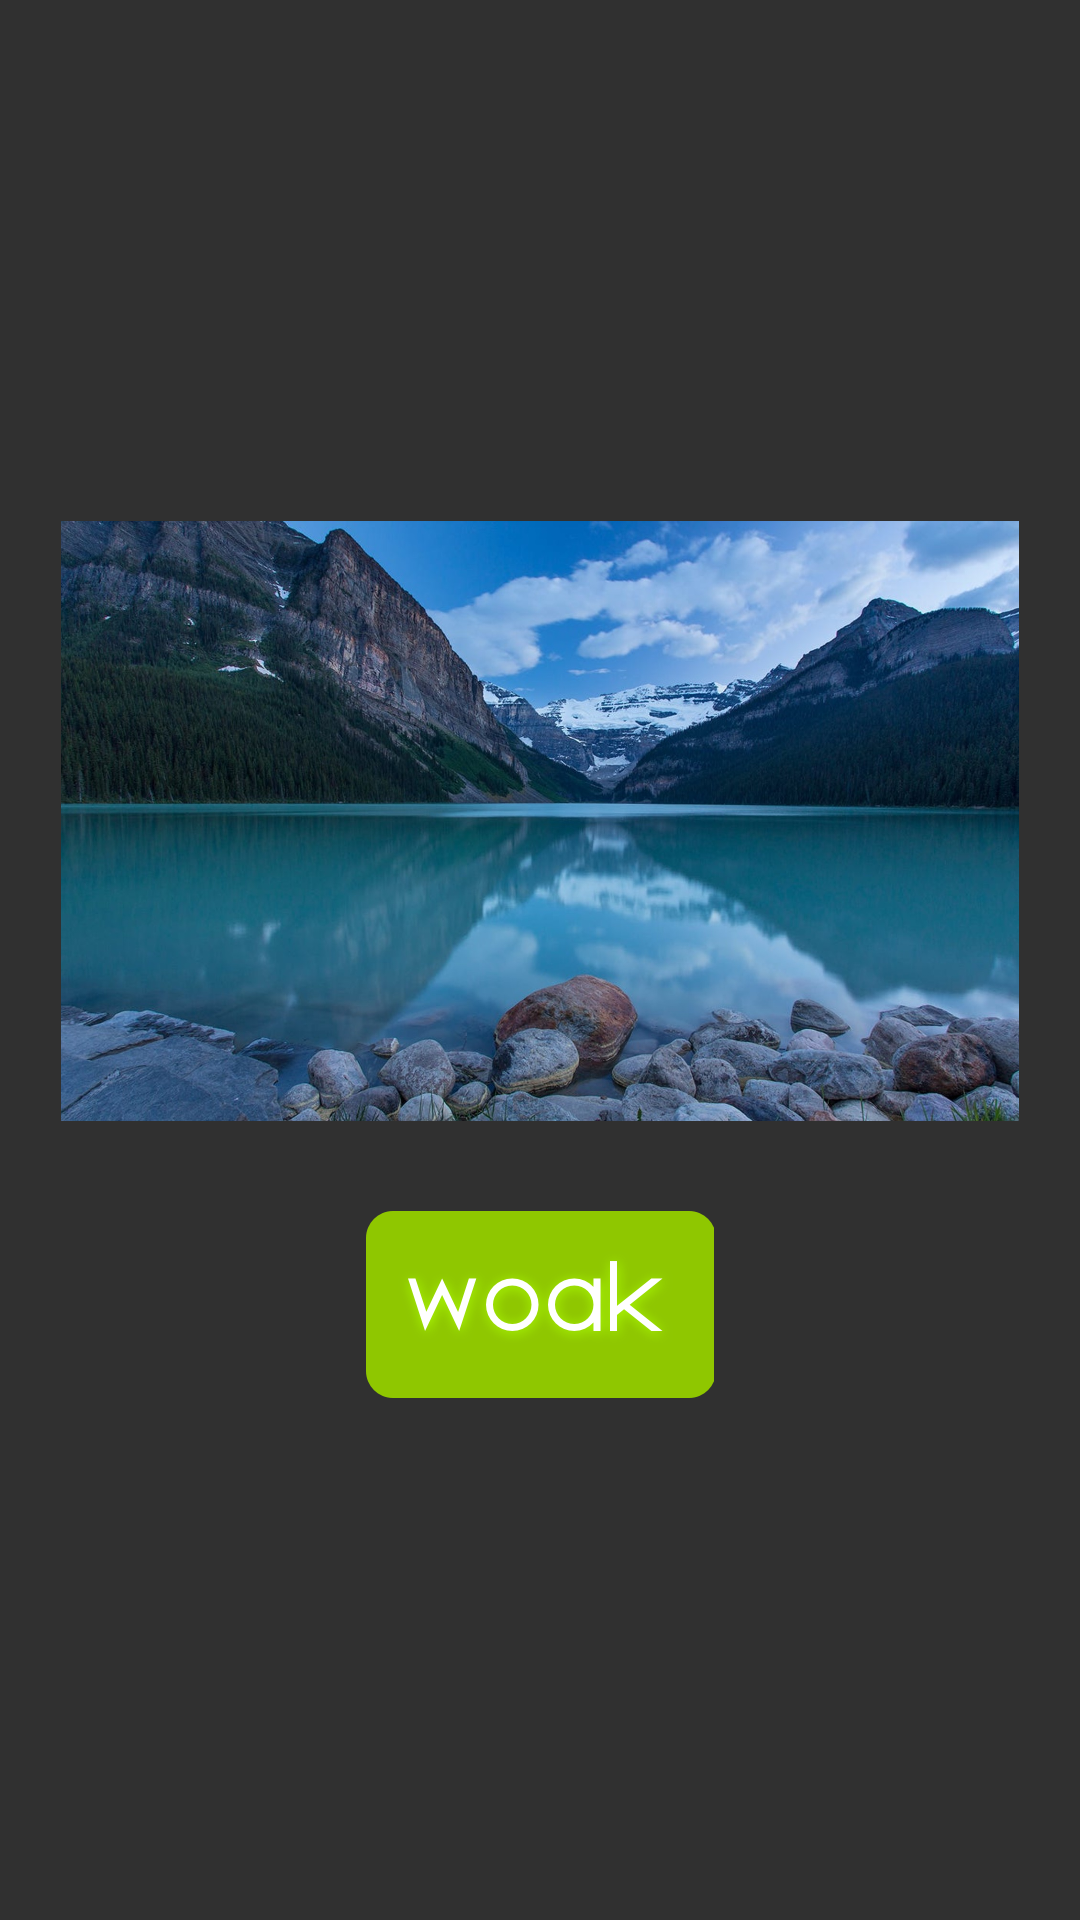

The Android layout XML behind this screen, and the referenced resources:
<!-- AndroidManifest.xml: application theme AppTheme -->
<!-- res/layout/parallax_view_2.xml -->
<?xml version="1.0" encoding="utf-8"?>
<LinearLayout xmlns:android="http://schemas.android.com/apk/res/android"
    xmlns:app="http://schemas.android.com/apk/res-auto"
    android:layout_width="match_parent"
    android:layout_height="match_parent"
    android:orientation="vertical"
    android:gravity="center_vertical">


  <LinearLayout
      android:orientation="horizontal"
      android:layout_width="match_parent"
      android:layout_height="@dimen/picture_height"
      android:id="@+id/linearLayout">

    <RelativeLayout
        android:layout_width="match_parent"
        android:layout_height="wrap_content">

      <ImageView
          android:layout_width="match_parent"
          android:layout_height="wrap_content"
          android:id="@+id/imageView"
          android:src="@drawable/lake"
          app:x_in="5.0"
          app:x_out="5.0"
          app:a_in="5.0"
          app:a_out="5.0"
          android:layout_gravity="center" />
    </RelativeLayout>

  </LinearLayout>

  <LinearLayout
      android:layout_width="match_parent"
      android:layout_height="wrap_content"
      android:paddingTop="@dimen/margin_size"
      android:orientation="vertical">

    <RelativeLayout
        android:layout_width="match_parent"
        android:layout_height="match_parent">

      <ImageButton
          android:layout_width="wrap_content"
          android:layout_height="wrap_content"
          android:id="@+id/button_start2"
          android:tag="start"
          app:x_in="5.0"
          app:x_out="5.0"
          app:a_in="5.0"
          app:a_out="5.0"
          android:background="@drawable/button"
          android:layout_alignParentTop="true"
          android:layout_centerHorizontal="true" />


    </RelativeLayout>


  </LinearLayout>




</LinearLayout>
<!-- resources referenced by this layout -->
<resources>
  <dimen name="margin_size">30dp</dimen>
  <dimen name="picture_height">200dp</dimen>
  <!-- drawable button: png bitmap (drawable-xxhdpi, 17101 bytes) -->
  <!-- drawable lake: png bitmap (drawable-xxhdpi, 458714 bytes) -->
  <style name="AppTheme" parent="Theme.AppCompat.NoActionBar" />
</resources>
